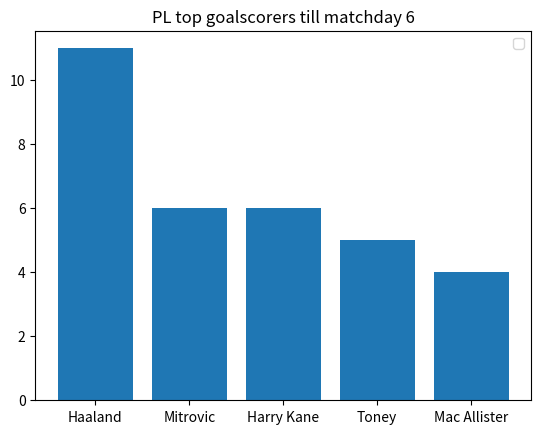

Reproduce this figure in Python.
import matplotlib.pyplot as plt
import numpy as np
player_names = ['Haaland','Mitrovic','Harry Kane','Toney','Mac Allister']
goals = [11,6,6,5,4]
ypos = np.arange(len(goals))

#Will replace the value of the ypos array with corresponding index of the player_names array
plt.xticks(ypos,player_names)
plt.bar(ypos,goals)
plt.title('PL top goalscorers till matchday 6')
plt.legend()
plt.show()